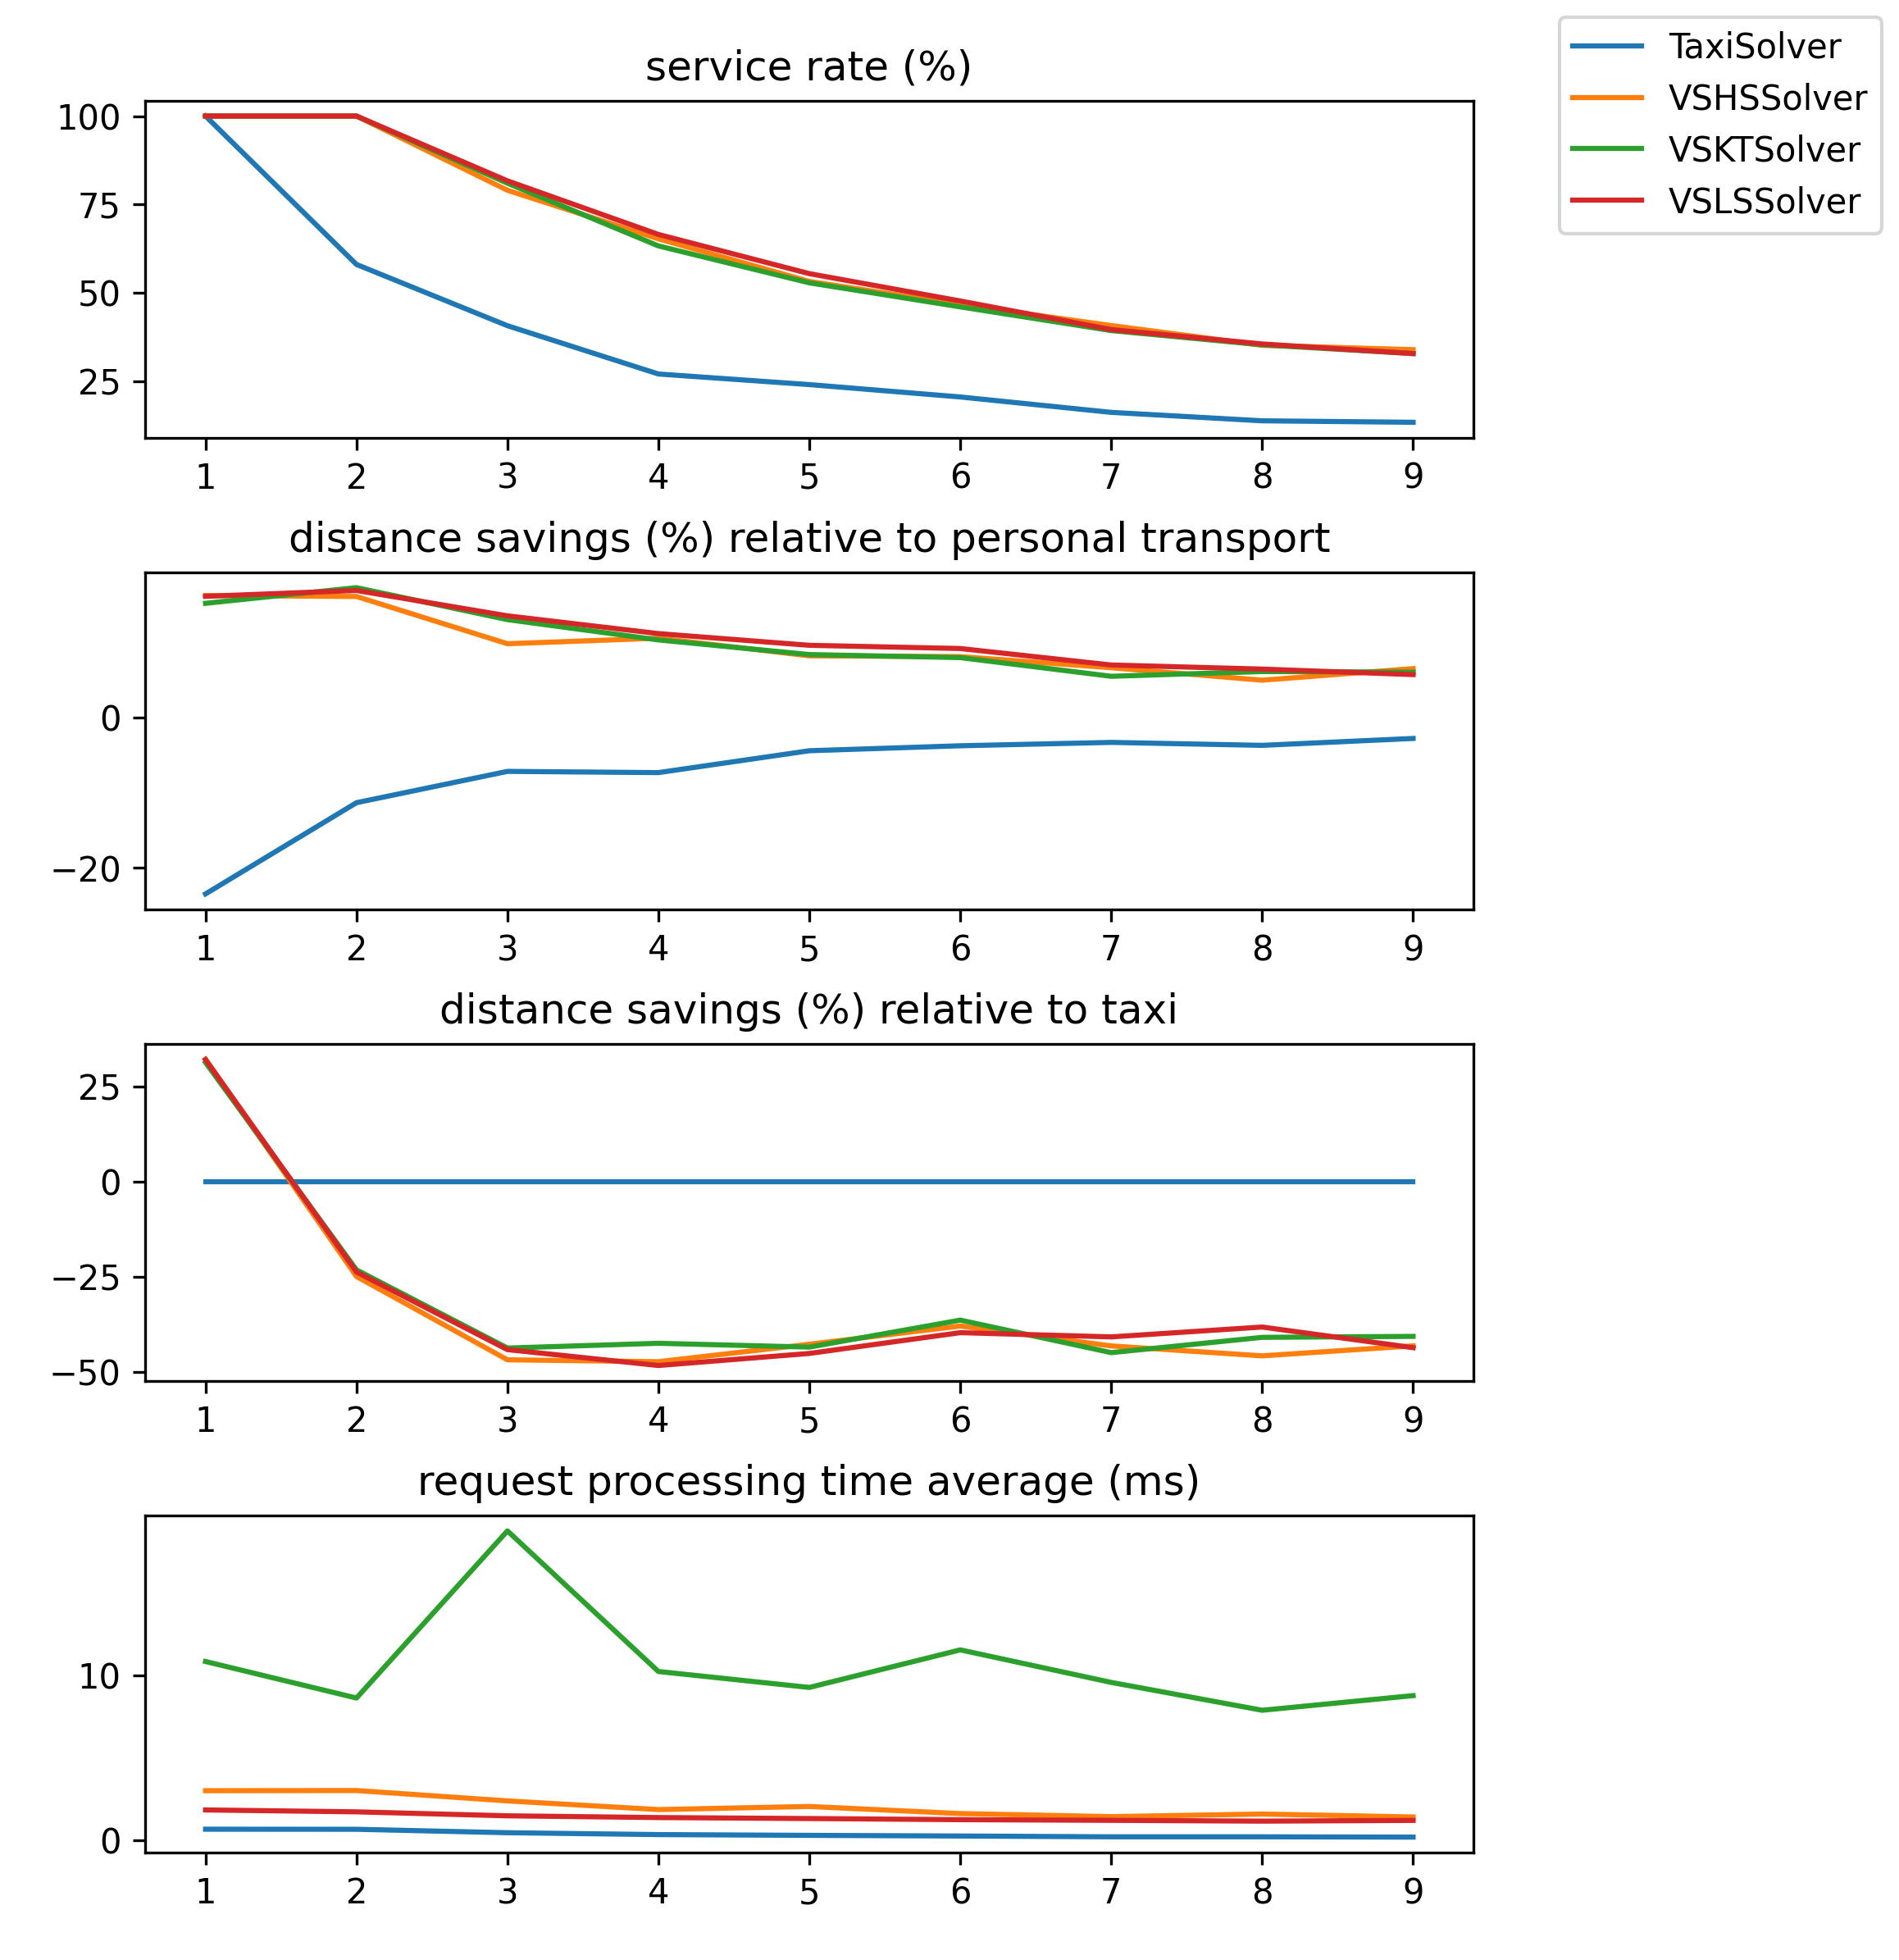

Data behind this chart, as committed beside it:
algo, rps, service_rate, total_requests, denied_requests, processing_time_avg, processing_time_min, processing_time_max, total_travelled_distance, distance_savings, distance_savings_meters, effective_distance, accepted_effective_distance, denied_effective_distance, combined_distance_meters, combined_distance_percentage
TaxiSolver, 1.0, 1.0, 100, 0, 0.67, 0, 2, 1237180, -0.2343, -234886, 1002294, 1002294, 0.0, -4.307366907596588E-9, -4.297507209181413E-15
VSLSSolver, 1.0, 1.0, 100, 0, 1.84, 0, 8, 841185, 0.1607, 161109, 1002294, 1002294, 0.0, 205234, 0.2048
VSHSSolver, 1.0, 1.0, 100, 0, 3.01, 0, 8, 840084, 0.1618, 162210, 1002294, 1002294, 0.0, 203133, 0.2027
VSKTSolver, 1.0, 1.0, 100, 0, 10.86, 1, 90, 850459, 0.1515, 151835, 1002294, 1002294, 0.0, 204329, 0.2039
TaxiSolver, 2.0, 0.58, 200, 84, 0.665, 0, 10, 1356701, -0.1133, -228729, 2019512, 1127972, 891540, -3.958120942115784E-9, -3.5090599587363145E-15
VSLSSolver, 2.0, 1.0, 200, 0, 1.725, 0, 4, 1679164, 0.1685, 340348, 2019512, 2019512, 0.0, 468469, 0.232
VSHSSolver, 2.0, 1.0, 200, 0, 3.02, 0, 6, 1695248, 0.1606, 324264, 2019512, 2019512, 0.0, 429272, 0.2126
VSKTSolver, 2.0, 1.0, 200, 0, 8.64, 1, 22, 1671630, 0.1723, 347882, 2019512, 2019512, 0.0, 464534, 0.23
TaxiSolver, 3.0, 0.4067, 300, 178, 0.4567, 0, 2, 1363125, -0.07168, -216596, 3021591, 1146528, 1875063, -2.7939677238464355E-9, -2.436893719771889E-15
VSLSSolver, 3.0, 0.8167, 300, 55, 1.483, 0, 4, 1964961, 0.1348, 407428, 3021591, 2372389, 649202, 503547, 0.2123
VSHSSolver, 3.0, 0.79, 300, 63, 2.39, 0, 10, 2001433, 0.0978, 295517, 3021591, 2296950, 724641, 391684, 0.1705
VSKTSolver, 3.0, 0.81, 300, 57, 18.8, 1, 304, 1959325, 0.1298, 392325, 3021591, 2351650, 669941, 493509, 0.2099
TaxiSolver, 4.0, 0.27, 400, 292, 0.3425, 0, 2, 1363465, -0.07331, -292472, 3989422, 1070993, 2918429, -3.4924596548080444E-9, -3.2609554706922476E-15
VSLSSolver, 4.0, 0.665, 400, 134, 1.377, 0, 5, 2022367, 0.1113, 443867, 3989422, 2466234, 1523188, 555164, 0.2251
VSHSSolver, 4.0, 0.6525, 400, 139, 1.863, 0, 12, 2008715, 0.1052, 419511, 3989422, 2428226, 1561196, 517982, 0.2133
VSKTSolver, 4.0, 0.6325, 400, 147, 10.25, 0, 74, 1942782, 0.1029, 410455, 3989422, 2353238, 1636184, 523534, 0.2225
TaxiSolver, 5.0, 0.24, 500, 380, 0.296, 0, 2, 1403461, -0.04427, -221820, 5011184, 1181641, 3829543, -3.725290298461914E-9, -3.1526412842234497E-15
VSLSSolver, 5.0, 0.554, 500, 223, 1.318, 0, 11, 2037233, 0.09572, 479667, 5011184, 2516900, 2494284, 586720, 0.2331
VSHSSolver, 5.0, 0.532, 500, 234, 2.052, 0, 12, 2003290, 0.08174, 409639, 5011184, 2412929, 2598255, 510742, 0.2117
VSKTSolver, 5.0, 0.528, 500, 236, 9.284, 1, 29, 2013883, 0.08343, 418105, 5011184, 2431987, 2579197, 512527, 0.2107
TaxiSolver, 6.0, 0.205, 600, 477, 0.2567, 0, 2, 1438600, -0.03768, -226214, 6004224, 1212386, 4791838, -4.190951585769653E-9, -3.456780111144542E-15
VSLSSolver, 6.0, 0.4767, 600, 314, 1.25, 0, 5, 2009703, 0.09145, 549104, 6004224, 2558807, 3445417, 635154, 0.2482
VSHSSolver, 6.0, 0.4667, 600, 320, 1.62, 0, 5, 1984644, 0.08071, 484575, 6004224, 2469220, 3535004, 592041, 0.2398
VSKTSolver, 6.0, 0.46, 600, 324, 11.57, 1, 33, 1962292, 0.07938, 476610, 6004224, 2438902, 3565322, 577696, 0.2369
TaxiSolver, 7.0, 0.1614, 700, 587, 0.2071, 0, 2, 1418865, -0.03319, -232986, 7019724, 1185879, 5833845, -2.0954757928848267E-9, -1.7670238393505055E-15
VSLSSolver, 7.0, 0.3957, 700, 423, 1.209, 0, 9, 1997882, 0.06958, 488437, 7019724, 2486319, 4533405, 571465, 0.2298
VSHSSolver, 7.0, 0.4071, 700, 415, 1.434, 0, 6, 2031520, 0.06595, 462962, 7019724, 2494482, 4525242, 558513, 0.2239
VSKTSolver, 7.0, 0.3929, 700, 425, 9.59, 1, 25, 2056608, 0.05458, 383116, 7019724, 2439724, 4579999, 479079, 0.1964
TaxiSolver, 8.0, 0.1375, 800, 690, 0.2075, 0, 2, 1421612, -0.03712, -298151, 8032089, 1123461, 6908629, -1.6298145055770874E-9, -1.4507090536502557E-15
VSLSSolver, 8.0, 0.355, 800, 516, 1.16, 0, 8, 1964941, 0.06413, 515084, 8032089, 2480025, 5552064, 623506, 0.2514
VSHSSolver, 8.0, 0.3513, 800, 519, 1.591, 0, 9, 2072572, 0.04941, 396842, 8032089, 2469414, 5562676, 499191, 0.2021
VSKTSolver, 8.0, 0.3525, 800, 518, 7.897, 1, 23, 2003475, 0.06088, 489024, 8032089, 2492499, 5539590, 569858, 0.2286
TaxiSolver, 9.0, 0.1333, 900, 780, 0.1889, 0, 2, 1431794, -0.02796, -249845, 8937008, 1181949, 7755059, -4.6566128730773926E-9, -3.9397739109029915E-15
VSLSSolver, 9.0, 0.3278, 900, 605, 1.204, 0, 8, 2056677, 0.05685, 508049, 8937008, 2564726, 6372282, 605109, 0.2359
VSHSSolver, 9.0, 0.3389, 900, 595, 1.413, 0, 9, 2049830, 0.06478, 578930, 8937008, 2628760, 6308248, 667455, 0.2539
VSKTSolver, 9.0, 0.3278, 900, 605, 8.787, 0, 38, 2014152, 0.06011, 537233, 8937008, 2551385, 6385623, 617151, 0.2419
